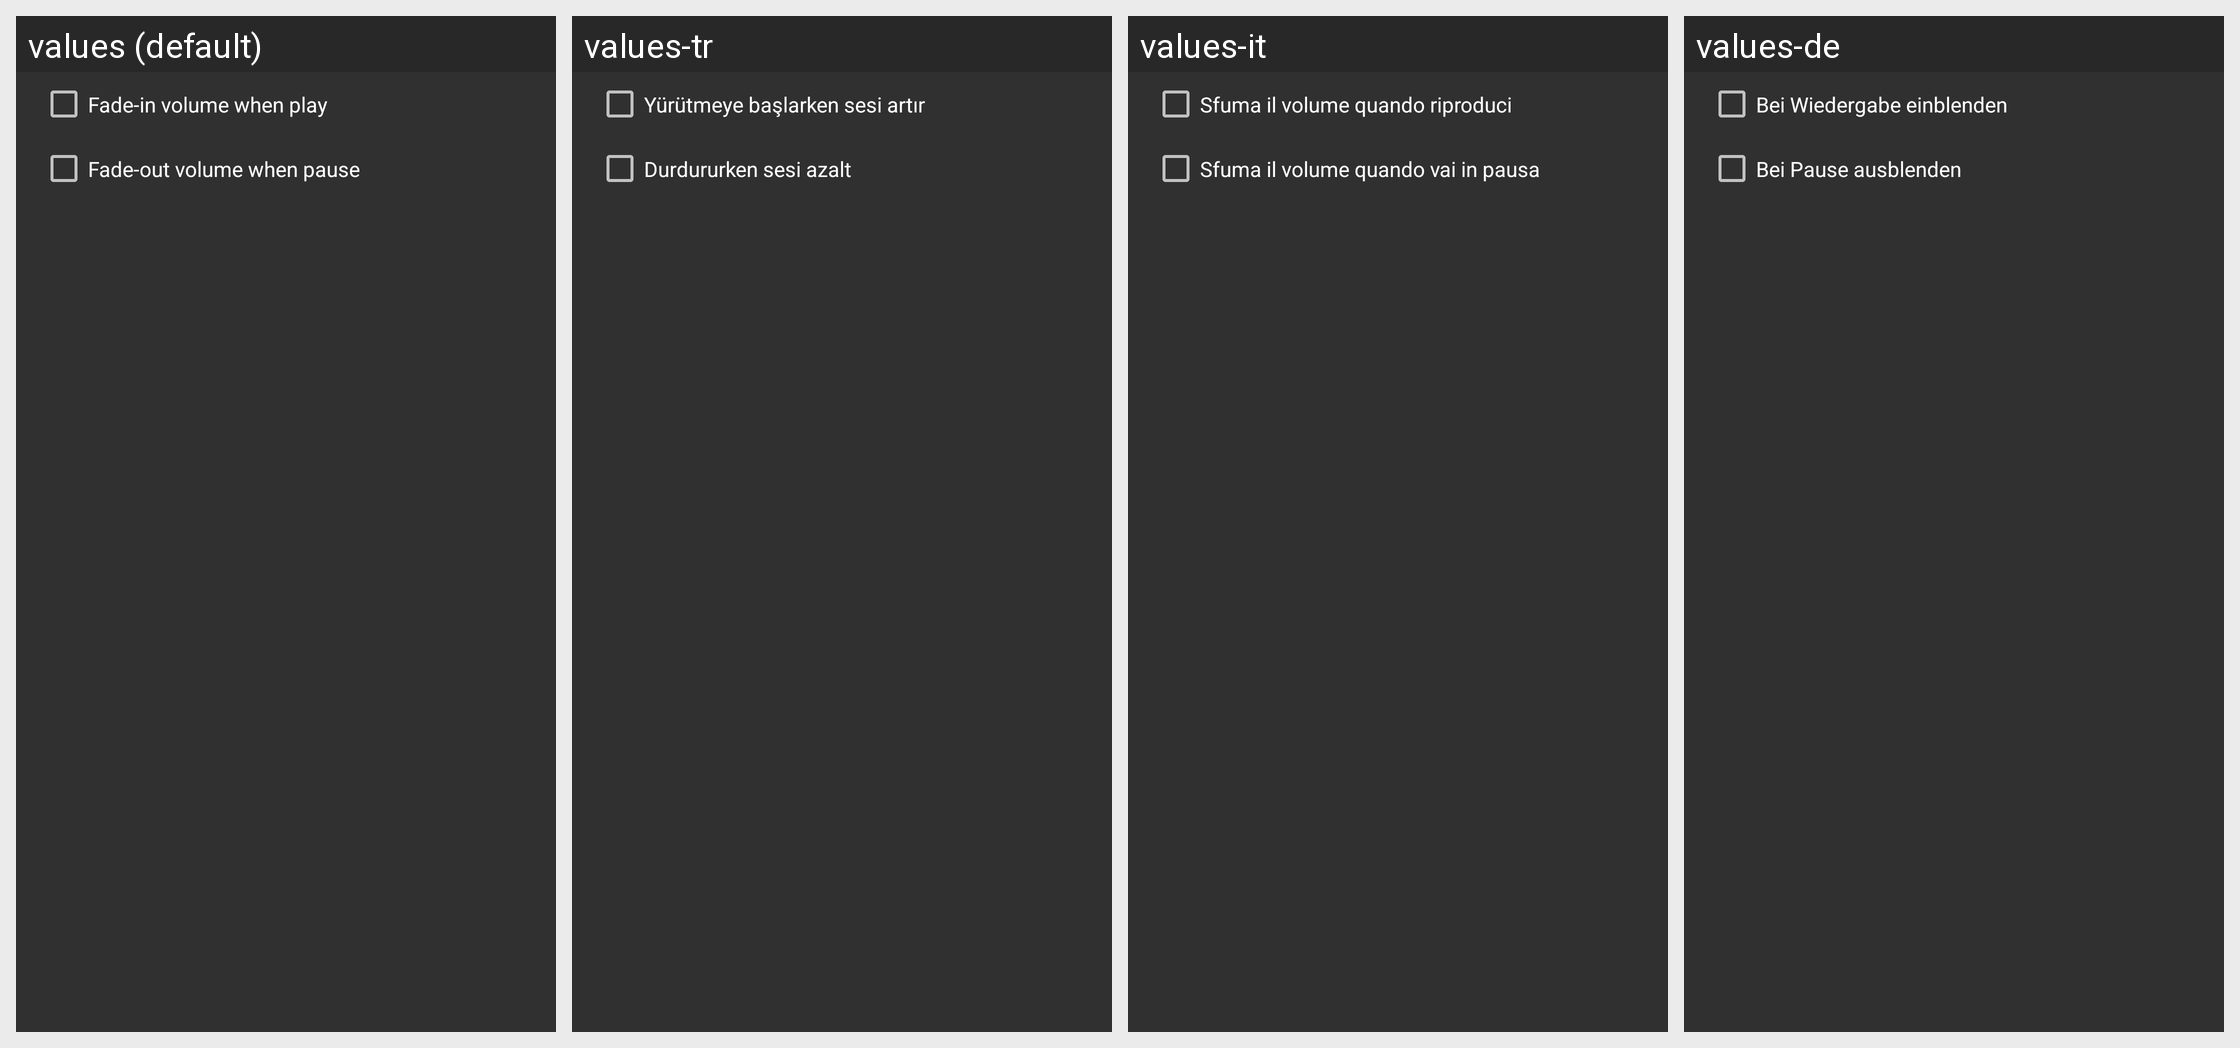

The Android screen above is rendered under several locales of the same app. Produce the string resources it draws, with the default and per-locale values.
Android screen res/layout/dialog_fade_effects_pref.xml rendered under 4 locales, left to right: values (default), values-tr, values-it, values-de. Device: Nexus 5 (rendered at 1080×1920; each locale shown at half size, 540×960, under a caption strip naming it); theme AppTheme_ActionBar_Dark.
Other locales in the repository, not shown: values-cs, values-el, values-es, values-gu, values-hi, values-in, values-mr, values-pl, values-pt-rBR, values-ru, values-sr, values-zh-rTW.
Strings drawn on this screen, with the default value and each locale's value (text and hints the layout hard-codes, and strings that could not be matched under every locale, appear in the picture but are not listed):

fade_in_when_play
  values: Fade-in volume when play
  values-tr: Yürütmeye başlarken sesi artır
  values-it: Sfuma il volume quando riproduci
  values-de: Bei Wiedergabe einblenden

fade_out_when_pause
  values: Fade-out volume when pause
  values-tr: Durdururken sesi azalt
  values-it: Sfuma il volume quando vai in pausa
  values-de: Bei Pause ausblenden
